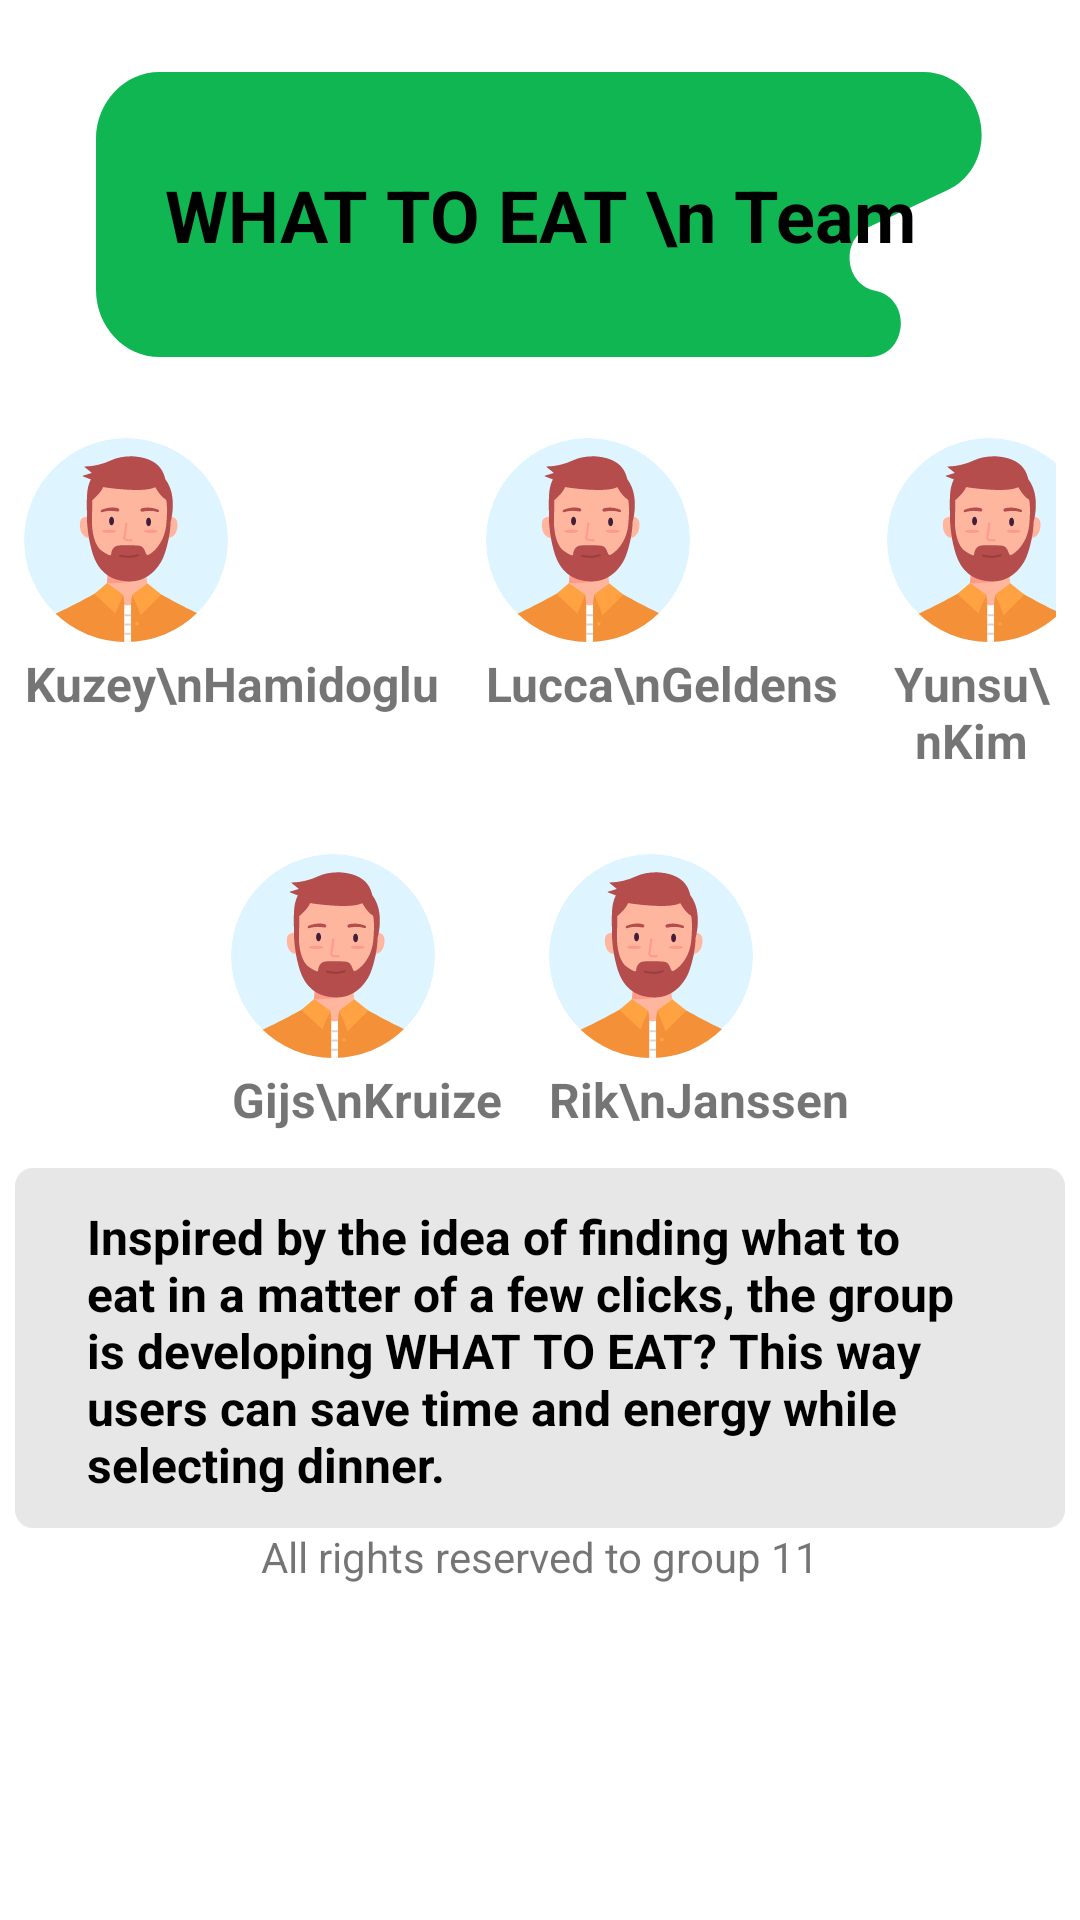

Reconstruct the res/layout file that produces this screen, plus the resources it refers to.
<!-- AndroidManifest.xml: application theme Theme.WhatToEat -->
<!-- res/layout/fragment_developer_info_yun.xml -->
<?xml version="1.0" encoding="utf-8"?>
<androidx.constraintlayout.widget.ConstraintLayout
    xmlns:android="http://schemas.android.com/apk/res/android"
    xmlns:tools="http://schemas.android.com/tools"
    android:layout_width="match_parent"
    android:layout_height="match_parent"
    android:layout_marginBottom="60dp"
    xmlns:app="http://schemas.android.com/apk/res-auto">

    
    <View
        android:id="@+id/view2"
        android:layout_width="296dp"
        android:layout_height="95dp"
        android:background="@drawable/profilewidget"
        android:layout_margin="24dp"
        app:layout_constraintEnd_toEndOf="parent"
        app:layout_constraintStart_toStartOf="parent"
        app:layout_constraintTop_toTopOf="parent" />

    <TextView
        android:id="@+id/title_text_view_1"
        android:layout_width="wrap_content"
        android:layout_height="wrap_content"
        android:layout_centerHorizontal="true"
        android:text="WHAT TO EAT \n Team"
        android:textAlignment="center"
        android:textColor="#FF000000"
        android:textSize="24sp"
        android:textStyle="bold"
        app:layout_constraintBottom_toBottomOf="@+id/view2"
        app:layout_constraintEnd_toEndOf="@+id/view2"
        app:layout_constraintStart_toStartOf="@+id/view2"
        app:layout_constraintTop_toTopOf="@+id/view2" />

    
    <TableRow
        android:id="@+id/tableRow1"
        android:layout_width="wrap_content"
        android:layout_height="wrap_content"
        app:layout_constraintEnd_toEndOf="@+id/view2"
        app:layout_constraintStart_toStartOf="@+id/view2"
        app:layout_constraintTop_toBottomOf="@+id/view2"
        android:layout_marginTop="24dp"
        android:gravity="center_horizontal"
        tools:ignore="MissingConstraints">

        <LinearLayout
            android:layout_width="wrap_content"
            android:layout_height="wrap_content"
            android:layout_marginHorizontal="8dp"
            android:orientation="vertical">

            <ImageView
                android:id="@+id/developer_photo"
                android:layout_width="68dp"
                android:layout_height="74dp"
                android:layout_centerHorizontal="true"
                android:src="@drawable/avatar" />

            <TextView
                android:id="@+id/developer_name10"
                android:layout_gravity="center"
                android:layout_width="wrap_content"
                android:layout_height="wrap_content"
                android:layout_below="@+id/developer_photo"
                android:layout_centerHorizontal="true"
                android:text="Kuzey\nHamidoglu"
                android:textAlignment="center"
                android:textSize="16sp"
                android:textStyle="bold"
                app:layout_constraintEnd_toEndOf="@+id/developer_photo"
                app:layout_constraintStart_toStartOf="@+id/developer_photo"
                app:layout_constraintTop_toBottomOf="@+id/developer_photo" />

        </LinearLayout>

        <LinearLayout
            android:layout_width="wrap_content"
            android:layout_height="wrap_content"
            android:layout_marginHorizontal="8dp"
            android:orientation="vertical">

            <ImageView
                android:id="@+id/developer_photo5"
                android:layout_width="68dp"
                android:layout_height="74dp"
                android:layout_centerHorizontal="true"
                android:src="@drawable/avatar" />

            <TextView
                android:id="@+id/developer_name"
                android:layout_gravity="center"
                android:layout_width="wrap_content"
                android:layout_height="wrap_content"
                android:layout_below="@+id/developer_photo"
                android:layout_centerHorizontal="true"
                android:text="Lucca\nGeldens"
                android:textAlignment="center"
                android:textSize="16sp"
                android:textStyle="bold"
                app:layout_constraintEnd_toEndOf="@+id/developer_photo5"
                app:layout_constraintStart_toStartOf="@+id/developer_photo5"
                app:layout_constraintTop_toBottomOf="@+id/developer_photo5" />
        </LinearLayout>

        <LinearLayout
            android:layout_width="wrap_content"
            android:layout_height="wrap_content"
            android:layout_marginHorizontal="8dp"
            android:orientation="vertical">

            <ImageView
                android:id="@+id/developer_photo6"
                android:layout_width="68dp"
                android:layout_height="74dp"
                android:layout_centerHorizontal="true"
                android:src="@drawable/avatar" />

            <TextView
                android:id="@+id/developer_name7"
                android:layout_gravity="center"
                android:layout_width="wrap_content"
                android:layout_height="wrap_content"
                android:layout_below="@+id/developer_photo"
                android:layout_centerHorizontal="true"
                android:text="Yunsu\nKim"
                android:textAlignment="center"
                android:textSize="16sp"
                android:textStyle="bold"
                app:layout_constraintEnd_toEndOf="@+id/developer_photo6"
                app:layout_constraintStart_toStartOf="@+id/developer_photo6"
                app:layout_constraintTop_toBottomOf="@+id/developer_photo6" />
        </LinearLayout>
    </TableRow>

    <TableRow
        android:id="@+id/tableRow2"
        android:layout_width="wrap_content"
        android:layout_height="wrap_content"
        app:layout_constraintEnd_toEndOf="@+id/tableRow1"
        app:layout_constraintStart_toStartOf="@+id/tableRow1"
        app:layout_constraintTop_toBottomOf="@+id/tableRow1"
        android:layout_marginVertical="24dp"
        tools:ignore="MissingConstraints">

        <LinearLayout
            android:layout_width="wrap_content"
            android:layout_marginHorizontal="8dp"
            android:layout_height="wrap_content"
            android:orientation="vertical"
            >

            <ImageView
                android:id="@+id/developer_photo7"
                android:layout_width="68dp"
                android:layout_height="74dp"
                android:layout_centerHorizontal="true"
                android:src="@drawable/avatar" />

            <TextView
                android:id="@+id/developer_name8"
                android:layout_width="wrap_content"
                android:layout_height="wrap_content"
                android:layout_below="@+id/developer_photo"
                android:layout_gravity="center"
                android:text="Gijs\nKruize"
                android:textAlignment="center"
                android:textSize="16sp"
                android:textStyle="bold"
                app:layout_constraintEnd_toEndOf="@+id/developer_photo7"
                app:layout_constraintStart_toStartOf="@+id/developer_photo7"
                app:layout_constraintTop_toBottomOf="@+id/developer_photo7" />
        </LinearLayout>

        <LinearLayout
            android:layout_width="wrap_content"
            android:layout_height="wrap_content"
            android:layout_marginHorizontal="8dp"
            android:orientation="vertical">

            <ImageView
                android:id="@+id/developer_photo8"
                android:layout_width="68dp"
                android:layout_height="74dp"
                android:layout_centerHorizontal="true"
                android:src="@drawable/avatar" />

            <TextView
                android:id="@+id/developer_name6"
                android:layout_width="wrap_content"
                android:layout_height="wrap_content"
                android:layout_below="@+id/developer_photo"
                android:layout_gravity="center"
                android:layout_centerHorizontal="true"
                android:text="Rik\nJanssen"
                android:textAlignment="center"
                android:textSize="16sp"
                android:textStyle="bold"
                app:layout_constraintEnd_toEndOf="@+id/developer_photo8"
                app:layout_constraintStart_toStartOf="@+id/developer_photo8"
                app:layout_constraintTop_toBottomOf="@+id/developer_photo8" />
        </LinearLayout>
    </TableRow>
    
    <RelativeLayout
        android:id="@+id/relativeLayout"
        android:layout_width="350dp"
        android:layout_height="wrap_content"
        android:gravity="center"
        app:layout_constraintEnd_toEndOf="parent"
        app:layout_constraintStart_toStartOf="parent"
        app:layout_constraintTop_toBottomOf="@+id/tableRow2">

        <View
            android:id="@+id/view3"
            android:layout_width="wrap_content"
            android:layout_height="120dp"
            android:layout_marginTop="12dp"
            android:background="@drawable/gray_bar_background"
            app:layout_constraintTop_toBottomOf="@+id/tableRow2"
            tools:ignore="NotSibling" />

        <TextView
            android:id="@+id/app_description"
            android:layout_width="wrap_content"
            android:layout_height="wrap_content"
            android:layout_alignTop="@+id/view3"
            android:layout_alignBottom="@+id/view3"
            android:layout_centerHorizontal="true"
            android:layout_marginStart="24dp"
            android:layout_marginTop="12dp"
            android:layout_marginEnd="24dp"
            android:layout_marginBottom="12dp"
            android:text="Inspired by the idea of finding what to eat in a matter of a few clicks, the group is developing WHAT TO EAT? This way users can save time and energy while selecting dinner."
            android:textColor="#FF000000"
            android:textSize="16sp"
            android:textStyle="bold"
            app:layout_constraintTop_toBottomOf="@+id/view3" />
    </RelativeLayout>

    <TextView
        android:id="@+id/textView"
        android:layout_width="wrap_content"
        android:layout_height="wrap_content"
        android:text="All rights reserved to group 11"
        app:layout_constraintEnd_toEndOf="@+id/relativeLayout"
        app:layout_constraintStart_toStartOf="@+id/relativeLayout"
        app:layout_constraintTop_toBottomOf="@+id/relativeLayout" />

</androidx.constraintlayout.widget.ConstraintLayout>
<!-- resources referenced by this layout -->
<resources>
  <!-- drawable avatar: vector/xml drawable (drawable, 6272 chars, omitted) -->
  <!-- drawable gray_bar_background (drawable) -->
  <shape xmlns:android="http://schemas.android.com/apk/res/android"
      android:shape="rectangle">
  
      <corners android:radius="6dp" />
  
      <solid android:color="@color/light_grey" />
  
  </shape>
  <!-- drawable profilewidget (drawable) -->
  <vector xmlns:android="http://schemas.android.com/apk/res/android"
      android:width="293dp"
      android:height="89dp"
      android:viewportWidth="293"
      android:viewportHeight="89">
    <path
        android:pathData="M0,21C0,9.4 9.4,0 21,0h251.85c20.89,0 26.95,28.53 7.86,37.02l-25.87,11.5c-9.34,4.15 -7.77,17.85 2.26,19.79C269.51,70.71 267.76,89 255.11,89H21C9.4,89 0,79.6 0,68V21Z"
        android:fillColor="#0FB652"/>
  </vector>
  <style name="Theme.WhatToEat" parent="Theme.MaterialComponents.Light.DarkActionBar">
          
          <item name="colorPrimary">@color/main_green</item>
          <item name="colorPrimaryVariant">@color/purple_700</item>
          <item name="colorOnPrimary">@color/white</item>
          
          <item name="colorSecondary">@color/second_grey</item>
          <item name="colorSecondaryVariant">@color/teal_700</item>
          <item name="colorOnSecondary">@color/black</item>
          
          <item name="android:statusBarColor">?attr/colorPrimaryVariant</item>
          
      </style>
  <color name="light_grey">#E7E7E7</color>
  <color name="main_green">#0FB652</color>
  <color name="purple_700">#FF3700B3</color>
  <color name="white">#FFFFFFFF</color>
  <color name="second_grey">#B5B5B5</color>
  <color name="teal_700">#FF018786</color>
  <color name="black">#FF000000</color>
</resources>
